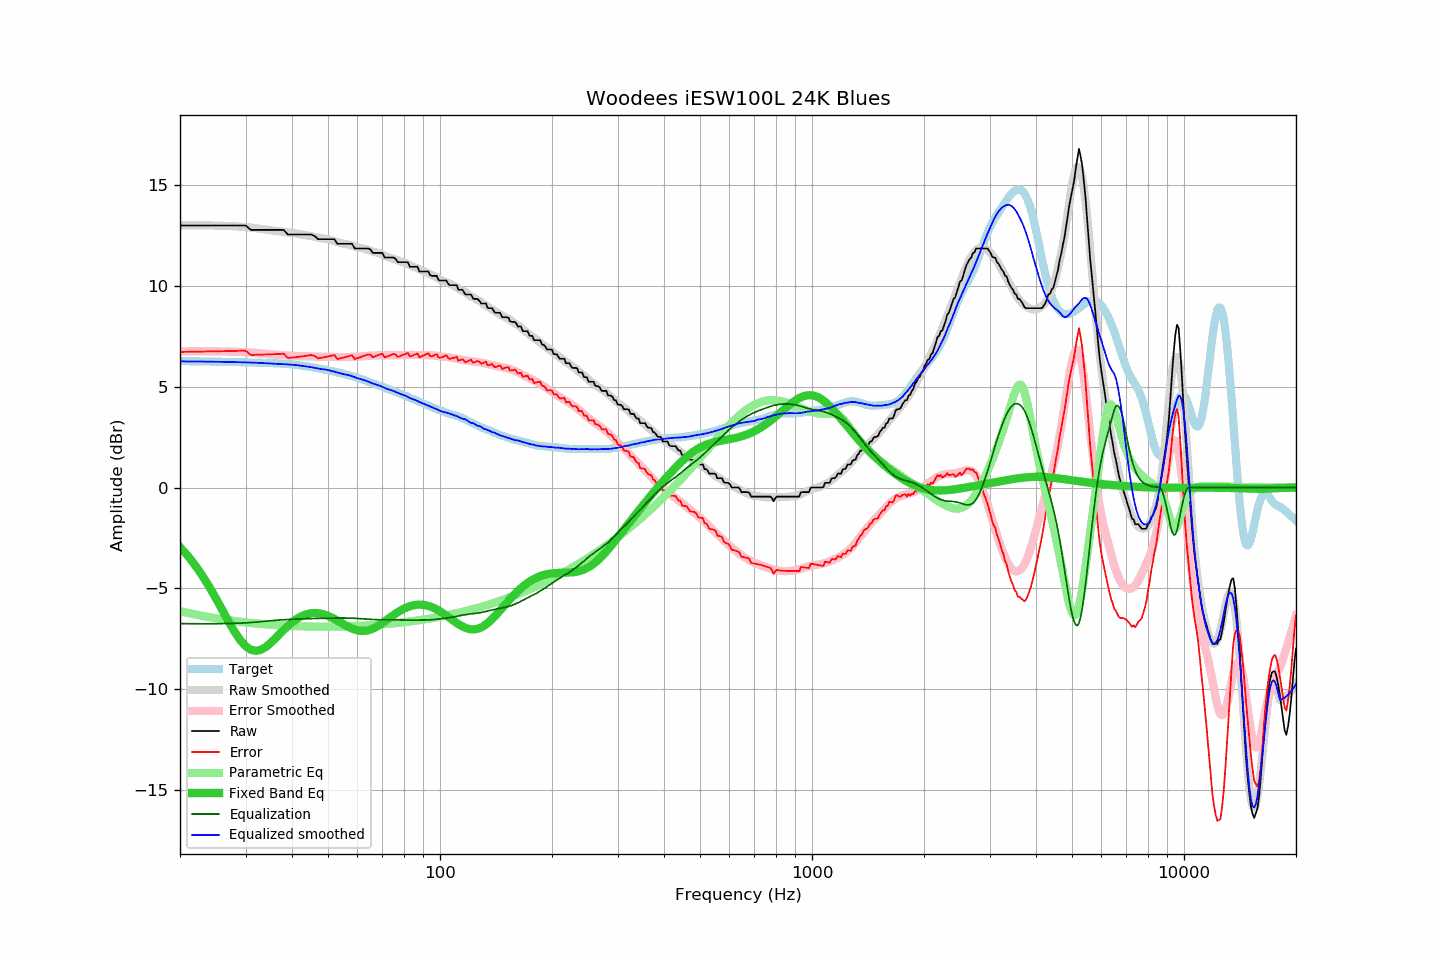

Source data for this figure (header and first rows):
frequency, raw, error, smoothed, error_smoothed, equalization, parametric_eq, equalized_raw, equalized_smoothed, target
20, 12.99, 6.72, 13.00, 6.74, -6.74, -2.95, 6.25, 6.25, 6.27
21, 12.99, 6.73, 13.00, 6.75, -6.75, -3.39, 6.24, 6.25, 6.26
22, 12.99, 6.73, 13.00, 6.75, -6.75, -3.87, 6.24, 6.25, 6.26
23, 12.99, 6.74, 13.00, 6.75, -6.75, -4.39, 6.24, 6.25, 6.25
24, 12.99, 6.75, 12.99, 6.75, -6.75, -4.93, 6.24, 6.24, 6.25
25, 12.99, 6.75, 12.99, 6.75, -6.75, -5.51, 6.24, 6.24, 6.24
26, 12.99, 6.76, 12.98, 6.75, -6.75, -6.08, 6.25, 6.23, 6.23
27, 12.99, 6.76, 12.97, 6.74, -6.74, -6.63, 6.25, 6.23, 6.23
28, 12.99, 6.77, 12.95, 6.73, -6.73, -7.13, 6.26, 6.22, 6.22
29, 12.99, 6.78, 12.93, 6.72, -6.72, -7.55, 6.27, 6.21, 6.21
30, 12.99, 6.79, 12.91, 6.71, -6.71, -7.86, 6.28, 6.20, 6.21
31, 12.77, 6.57, 12.89, 6.69, -6.69, -8.04, 6.08, 6.20, 6.20
32, 12.77, 6.58, 12.86, 6.67, -6.67, -8.10, 6.10, 6.19, 6.19
33, 12.77, 6.59, 12.83, 6.65, -6.65, -8.04, 6.12, 6.17, 6.19
34, 12.77, 6.59, 12.79, 6.63, -6.63, -7.91, 6.14, 6.16, 6.18
35, 12.77, 6.60, 12.75, 6.60, -6.60, -7.72, 6.17, 6.15, 6.17
36, 12.77, 6.61, 12.72, 6.58, -6.58, -7.50, 6.19, 6.14, 6.16
37, 12.77, 6.62, 12.70, 6.57, -6.57, -7.28, 6.20, 6.13, 6.15
38, 12.77, 6.64, 12.67, 6.55, -6.55, -7.06, 6.22, 6.12, 6.14
39, 12.54, 6.42, 12.64, 6.54, -6.54, -6.86, 6.00, 6.10, 6.12
40, 12.54, 6.44, 12.62, 6.53, -6.53, -6.69, 6.01, 6.09, 6.10
41, 12.54, 6.46, 12.59, 6.52, -6.52, -6.54, 6.02, 6.07, 6.08
42, 12.54, 6.49, 12.56, 6.51, -6.51, -6.42, 6.03, 6.04, 6.06
43, 12.54, 6.51, 12.53, 6.51, -6.51, -6.33, 6.04, 6.02, 6.03
44, 12.54, 6.54, 12.50, 6.50, -6.50, -6.27, 6.04, 6.00, 6.00
45, 12.54, 6.57, 12.46, 6.49, -6.49, -6.23, 6.05, 5.97, 5.97
46, 12.47, 6.53, 12.43, 6.49, -6.49, -6.22, 5.98, 5.94, 5.94
47, 12.31, 6.40, 12.39, 6.49, -6.49, -6.23, 5.82, 5.90, 5.91
48, 12.31, 6.43, 12.36, 6.49, -6.49, -6.26, 5.83, 5.87, 5.88
49, 12.31, 6.46, 12.34, 6.48, -6.48, -6.30, 5.83, 5.86, 5.85
50, 12.31, 6.50, 12.30, 6.48, -6.48, -6.36, 5.83, 5.82, 5.81
51, 12.31, 6.53, 12.26, 6.48, -6.48, -6.44, 5.84, 5.79, 5.78
52, 12.31, 6.57, 12.22, 6.47, -6.47, -6.52, 5.84, 5.74, 5.75
53, 12.08, 6.37, 12.17, 6.47, -6.47, -6.60, 5.61, 5.70, 5.71
54, 12.08, 6.41, 12.13, 6.47, -6.47, -6.69, 5.62, 5.66, 5.68
55, 12.08, 6.44, 12.09, 6.47, -6.47, -6.77, 5.62, 5.62, 5.64
56, 12.08, 6.48, 12.07, 6.47, -6.47, -6.85, 5.61, 5.60, 5.60
57, 12.08, 6.52, 12.04, 6.47, -6.47, -6.93, 5.61, 5.56, 5.56
58, 12.08, 6.56, 11.99, 6.48, -6.48, -6.99, 5.61, 5.52, 5.52
59, 11.85, 6.37, 11.95, 6.48, -6.48, -7.04, 5.37, 5.47, 5.48
60, 11.85, 6.41, 11.91, 6.49, -6.49, -7.08, 5.36, 5.42, 5.44
61, 11.85, 6.46, 11.88, 6.50, -6.50, -7.10, 5.35, 5.38, 5.39
62, 11.85, 6.50, 11.85, 6.51, -6.51, -7.11, 5.34, 5.34, 5.35
63, 11.85, 6.55, 11.83, 6.52, -6.52, -7.10, 5.33, 5.31, 5.30
64, 11.85, 6.60, 11.78, 6.53, -6.53, -7.08, 5.32, 5.26, 5.26
65, 11.80, 6.59, 11.74, 6.54, -6.54, -7.04, 5.27, 5.20, 5.21
66, 11.63, 6.47, 11.70, 6.54, -6.54, -7.00, 5.09, 5.15, 5.17
67, 11.63, 6.51, 11.66, 6.55, -6.55, -6.94, 5.08, 5.12, 5.12
68, 11.63, 6.55, 11.63, 6.55, -6.55, -6.87, 5.08, 5.08, 5.08
69, 11.63, 6.59, 11.60, 6.56, -6.56, -6.80, 5.08, 5.04, 5.04
70, 11.63, 6.64, 11.55, 6.56, -6.56, -6.72, 5.08, 4.99, 4.99
71, 11.40, 6.45, 11.50, 6.56, -6.56, -6.64, 4.85, 4.94, 4.95
72, 11.40, 6.49, 11.45, 6.56, -6.56, -6.56, 4.85, 4.89, 4.91
73, 11.40, 6.53, 11.41, 6.56, -6.56, -6.48, 4.85, 4.86, 4.87
74, 11.40, 6.58, 11.38, 6.56, -6.56, -6.40, 4.85, 4.82, 4.82
75, 11.40, 6.62, 11.34, 6.56, -6.56, -6.32, 4.84, 4.78, 4.78
76, 11.33, 6.59, 11.30, 6.56, -6.56, -6.25, 4.77, 4.74, 4.74
77, 11.17, 6.47, 11.26, 6.56, -6.56, -6.18, 4.61, 4.69, 4.70
78, 11.17, 6.51, 11.22, 6.57, -6.57, -6.11, 4.60, 4.65, 4.66
79, 11.17, 6.56, 11.19, 6.57, -6.57, -6.06, 4.60, 4.62, 4.62
... 553 more rows
